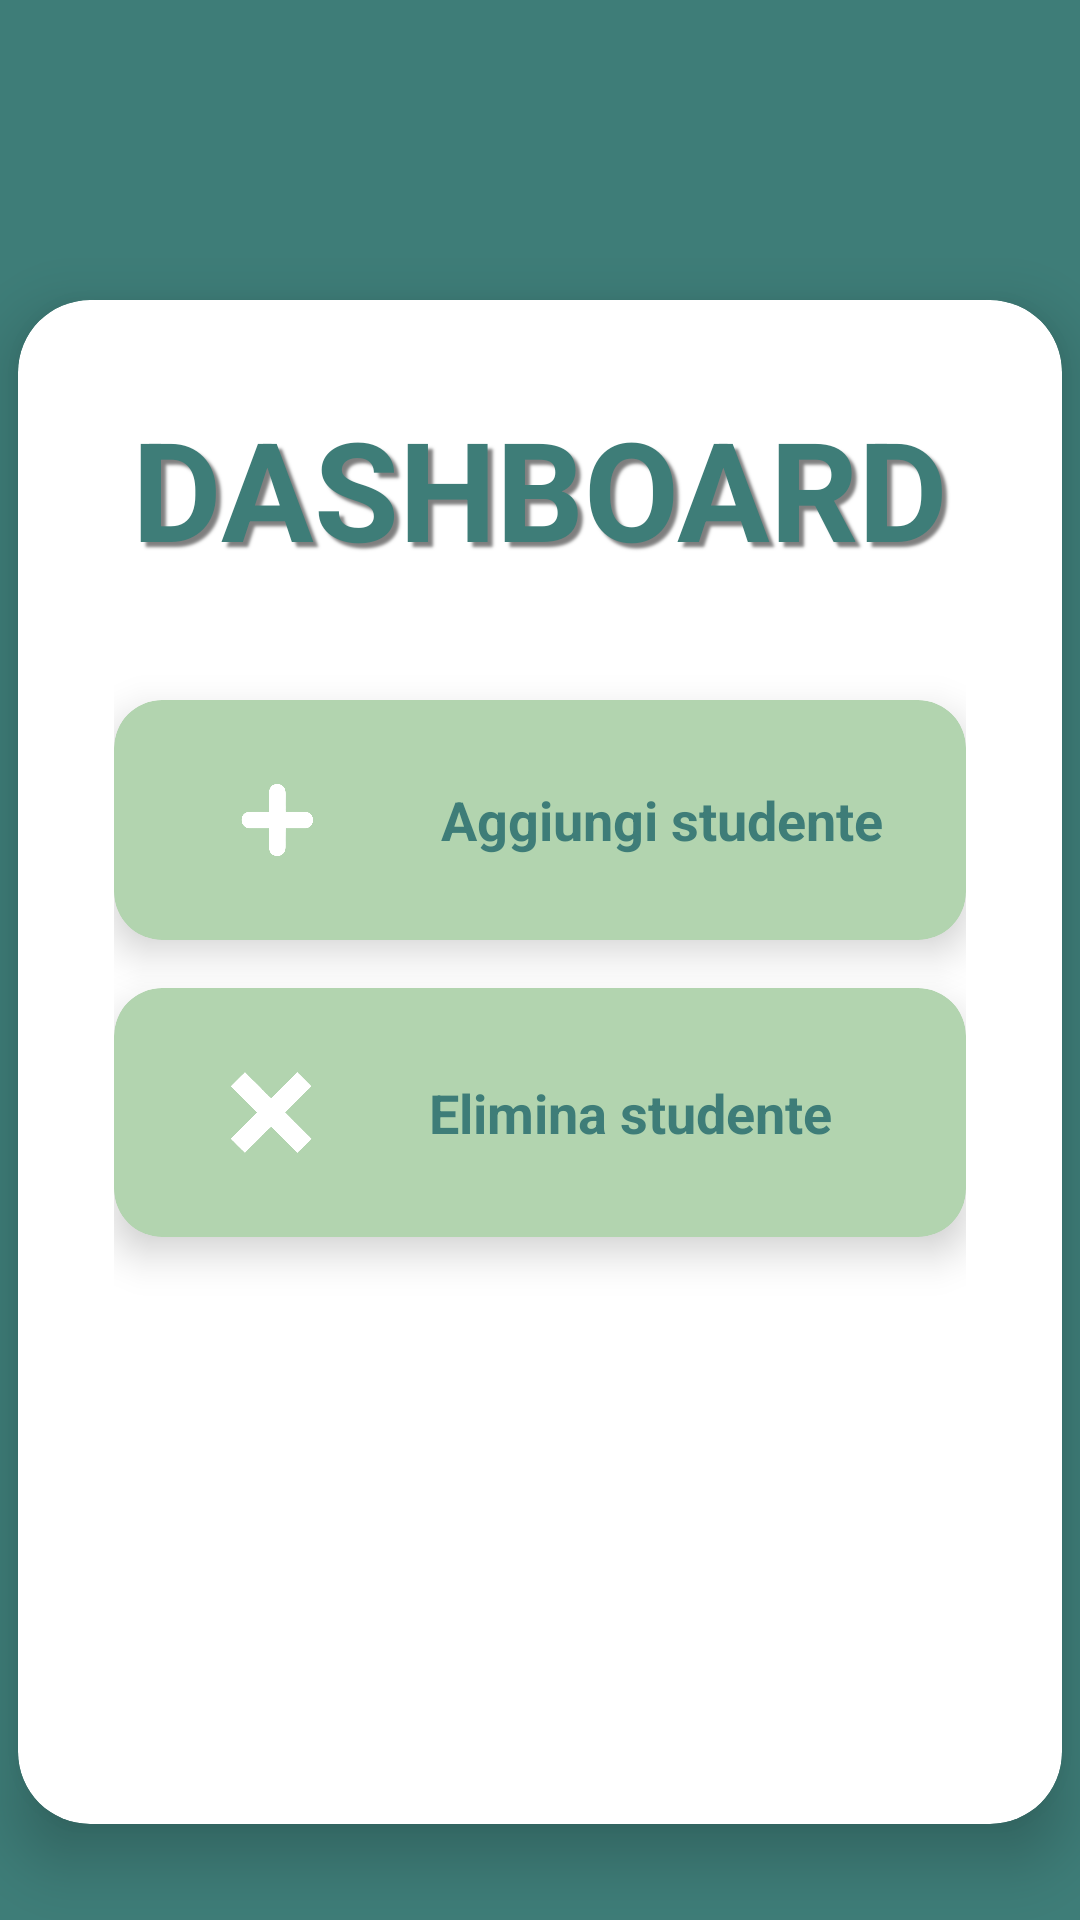

Android layout source for this screen:
<!-- AndroidManifest.xml: application theme Theme.ElezioniAPP -->
<!-- res/layout/dashboard_layout.xml -->
<androidx.constraintlayout.widget.ConstraintLayout
        xmlns:tools="http://schemas.android.com/tools"
        android:id="@+id/main"
        xmlns:android="http://schemas.android.com/apk/res/android"
        xmlns:app="http://schemas.android.com/apk/res-auto"
        android:layout_width="match_parent"
        android:layout_height="match_parent"
        android:background="#3E7D78">

        
        <androidx.cardview.widget.CardView
            android:layout_width="348dp"
            android:layout_height="0dp"
            android:layout_marginTop="100dp"
            android:layout_marginBottom="32dp"
            android:background="#f2f9e8"
            app:cardCornerRadius="24dp"
            app:cardElevation="12dp"
            app:cardPreventCornerOverlap="false"
            app:cardUseCompatPadding="false"
            app:layout_constraintTop_toTopOf="parent"
            app:layout_constraintBottom_toBottomOf="parent"
            app:layout_constraintStart_toStartOf="parent"
            app:layout_constraintEnd_toEndOf="parent">

            <LinearLayout
                android:id="@+id/container"
                android:layout_width="match_parent"
                android:layout_height="match_parent"
                android:orientation="vertical"
                android:padding="32dp">

                
                <TextView
                    android:layout_width="match_parent"
                    android:layout_height="wrap_content"
                    android:layout_marginBottom="40dp"
                    android:gravity="center"
                    android:shadowColor="#80000000"
                    android:shadowDx="5"
                    android:shadowDy="5"
                    android:shadowRadius="2"
                    android:text="DASHBOARD"
                    android:textColor="#3E7D78"
                    android:textSize="46sp"
                    android:textStyle="bold" />

                
                <androidx.cardview.widget.CardView
                    android:layout_width="match_parent"
                    android:layout_height="wrap_content"
                    android:layout_marginBottom="16dp"
                    app:cardCornerRadius="16dp"
                    app:cardElevation="8dp"
                    app:cardBackgroundColor="#b2d4af">

                    <LinearLayout
                        android:layout_width="match_parent"
                        android:layout_height="wrap_content"
                        android:orientation="horizontal"
                        android:padding="16dp"
                        android:gravity="center_vertical">

                        <ImageView
                            android:id="@+id/imageAdd"
                            android:layout_width="77dp"
                            android:layout_height="48dp"
                            android:layout_marginEnd="16dp"
                            android:background="?attr/selectableItemBackgroundBorderless"
                            android:backgroundTint="#3E7D78"
                            android:clickable="true"
                            android:contentDescription="Aggiungi studente"
                            android:focusable="true"
                            android:foreground="@drawable/piu"
                            android:padding="12dp"
                            android:scaleType="centerInside"
                            android:src="@drawable/piu"
                            android:tint="#FFFFFF"
                            tools:ignore="UseAppTint" />

                        <TextView
                            android:layout_width="wrap_content"
                            android:layout_height="wrap_content"
                            android:text="Aggiungi studente"
                            android:textColor="#3E7D78"
                            android:textSize="18sp"
                            android:textStyle="bold" />
                    </LinearLayout>
                </androidx.cardview.widget.CardView>

                
                <androidx.cardview.widget.CardView
                    android:layout_width="match_parent"
                    android:layout_height="wrap_content"
                    android:layout_marginBottom="24dp"
                    app:cardCornerRadius="16dp"
                    app:cardElevation="8dp"
                    app:cardBackgroundColor="#b2d4af">

                    <LinearLayout
                        android:layout_width="match_parent"
                        android:layout_height="wrap_content"
                        android:orientation="horizontal"
                        android:padding="16dp"
                        android:gravity="center_vertical">

                        <ImageView
                            android:id="@+id/imageDelete"
                            android:layout_width="73dp"
                            android:layout_height="51dp"
                            android:layout_marginEnd="16dp"
                            android:background="?attr/selectableItemBackgroundBorderless"
                            android:backgroundTint="#3E7D78"
                            android:clickable="true"
                            android:contentDescription="Elimina studente"
                            android:focusable="true"
                            android:foreground="@drawable/x"
                            android:padding="12dp"
                            android:scaleType="centerInside"
                            android:src="@drawable/x"
                            android:tint="#FFFFFF"
                            tools:ignore="UseAppTint" />

                        <TextView
                            android:layout_width="wrap_content"
                            android:layout_height="wrap_content"
                            android:text="Elimina studente"
                            android:textColor="#3E7D78"
                            android:textSize="18sp"
                            android:textStyle="bold" />
                    </LinearLayout>
                </androidx.cardview.widget.CardView>

                
                <ScrollView
                    android:layout_width="match_parent"
                    android:layout_height="0dp"
                    android:layout_weight="1"
                    android:fillViewport="true">

                    <LinearLayout
                        android:id="@+id/layoutStudenti"
                        android:layout_width="match_parent"
                        android:layout_height="wrap_content"
                        android:orientation="vertical">

                        

                    </LinearLayout>
                </ScrollView>
            </LinearLayout>
        </androidx.cardview.widget.CardView>
    </androidx.constraintlayout.widget.ConstraintLayout>
<!-- resources referenced by this layout -->
<resources>
  <!-- drawable piu: png bitmap (drawable, 36147 bytes) -->
  <!-- drawable x: png bitmap (drawable, 72236 bytes) -->
  <style name="Theme.ElezioniAPP" parent="Base.Theme.ElezioniAPP" />
  <style name="Base.Theme.ElezioniAPP" parent="Theme.Material3.DayNight.NoActionBar">
          
          
      </style>
</resources>
